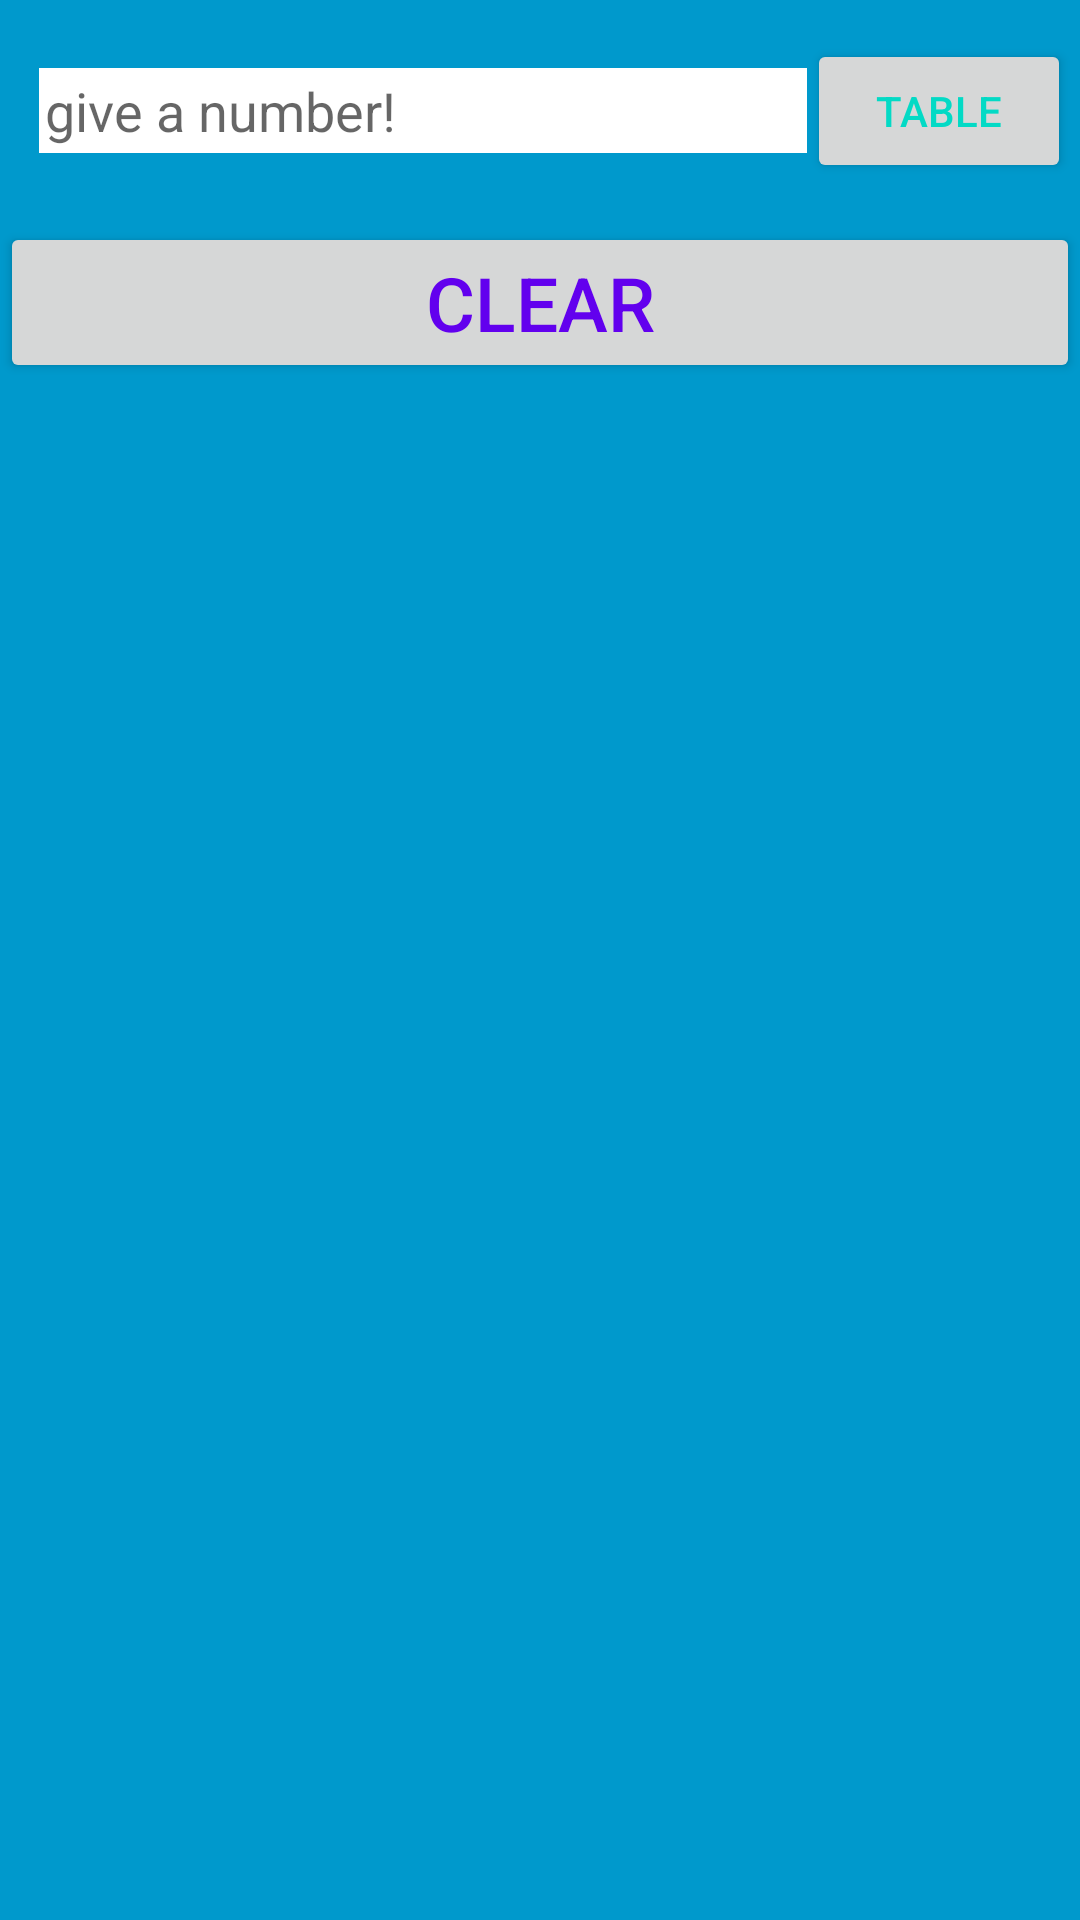

The Android layout XML behind this screen, and the referenced resources:
<!-- AndroidManifest.xml: application theme AppTheme -->
<!-- res/layout/activity_about.xml -->
<?xml version="1.0" encoding="utf-8"?>
<LinearLayout xmlns:android="http://schemas.android.com/apk/res/android"
    xmlns:app="http://schemas.android.com/apk/res-auto"
    xmlns:tools="http://schemas.android.com/tools"
    android:layout_width="match_parent"
    android:layout_height="wrap_content"
    android:orientation="vertical"
    android:layout_gravity="center"
    android:background="@android:color/holo_blue_dark"
    tools:context="com.elias.number_table.About">
 <LinearLayout
     android:layout_width="match_parent"
     android:layout_marginTop="10dp"
     android:layout_height="wrap_content"
     android:layout_marginBottom="10dp"
     android:padding="3dp"
     >
    <EditText
        android:layout_width="100dp"

        android:layout_weight="2"
        android:layout_marginLeft="10dp"
        android:background="#fff"
        android:hint="give a number!"
        android:id="@+id/getNumber"
        android:layout_gravity="center"
        android:layout_height="wrap_content"
        android:padding="2dp"
        android:textColor="@color/colorAccent"
         />

    <Button
        android:layout_width="wrap_content"
        android:layout_height="wrap_content"
        android:padding="0dp"
        android:text="TABLE"
        android:id="@+id/Okka"
        android:onClick="OnClick"
        android:textColor="@color/colorAccent"
        />
 </LinearLayout>
    <Button
        android:id="@+id/Clear"
        android:layout_width="match_parent"
        android:layout_height="wrap_content"
        android:layout_gravity="center"
        android:textSize="25sp"
        android:textColor="@color/colorPrimary"
        android:layout_marginBottom="10dp"
        android:onClick="OnClick"
        android:text="CLEAR" />

</LinearLayout>
<!-- resources referenced by this layout -->
<resources>
  <style name="AppTheme" parent="Theme.AppCompat.Light.DarkActionBar">
          
          <item name="colorPrimary">@color/colorPrimary</item>
          <item name="colorPrimaryDark">@color/colorPrimaryDark</item>
          <item name="colorAccent">@color/colorAccent</item>
      </style>
  <!-- not gathered from this repository: default colours our renderer supplied (Android Studio template values) -->
  <color name="colorPrimary">#FF6200EE</color>
  <color name="colorPrimaryDark">#FF3700B3</color>
  <color name="colorAccent">#FF03DAC5</color>
</resources>
